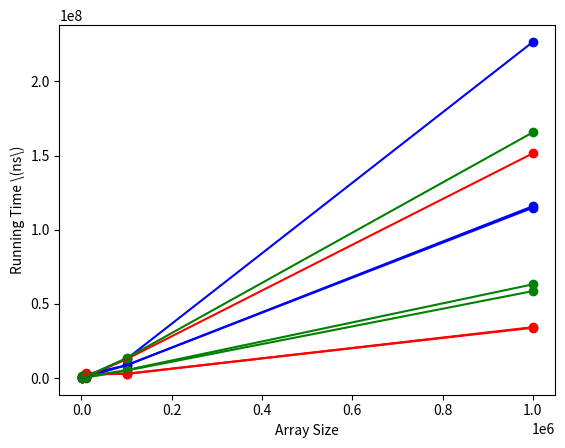

The matplotlib source for this figure:
import matplotlib.pyplot as plt
import math

x = [1000,10000,100000,1000000]

#SORTED
y = [424034,2415532,8619201,115832794] #heapsort
plt.scatter(x,y,color='b')
plt.plot(x,y,color = 'b')
y = [1259344,3142933,2763760,34260842] #quicksort
plt.scatter(x,y,color='r')
plt.plot(x,y,color='r')
y = [1158570,301946,5019850,58612672] #mergesort
plt.scatter(x,y,color='g')
plt.plot(x,y,color='g')

plt.xlabel("Array Size")
plt.ylabel("Running Time \(ns\)")
plt.show()

#REVERSE SORTED
y = [57267,680848,8660677,114811565] #heapsort
plt.scatter(x,y,color='b')
plt.plot(x,y,color = 'b')
y = [185240,2280115,2871455,33899842] #quicksort
plt.scatter(x,y,color='r')
plt.plot(x,y,color='r')
y = [924655,704638,5402852,63148096] #mergesort
plt.scatter(x,y,color='g')
plt.plot(x,y,color='g')

plt.xlabel("Array Size")
plt.ylabel("Running Time \(ns\)")
plt.show()

#RANDOM
y = [74582,967071,12868577,226602059] #heapsort
plt.scatter(x,y,color='b')
plt.plot(x,y,color = 'b')
y = [83209,1015219,12748436,151498923] #quicksort
plt.scatter(x,y,color='r')
plt.plot(x,y,color='r')
y = [73582,1060676,13428428,165626575] #mergesort
plt.scatter(x,y,color='g')
plt.plot(x,y,color='g')

plt.xlabel("Array Size")
plt.ylabel("Running Time \(ns\)")
plt.show()
